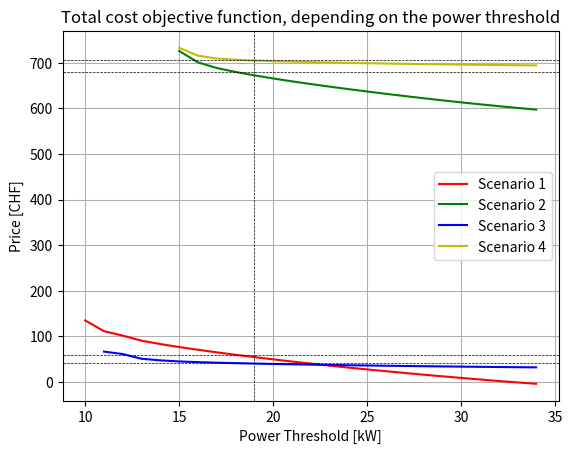

Generate this figure with matplotlib: (Note: this script raises an exception after producing the figure.)
import matplotlib.pyplot as plt
import numpy as np

threshold = range(35)  # Power threshold from 1 kW to 35 kW

#matrix, called prices, of dimension of 25 x 4
prices = np.zeros((35, 4))

prices[0,:] = [np.nan,np.nan,np.nan,np.nan] # 1 kW
prices[1,:] = [np.nan,np.nan,np.nan,np.nan] # 2 kW
prices[2,:] = [np.nan,np.nan,np.nan,np.nan] # 3 kW
prices[3,:] = [np.nan,np.nan,np.nan,np.nan] # 4 kW 
prices[4,:] = [np.nan,np.nan,np.nan,np.nan] # 5 kW
prices[5,:] = [np.nan,np.nan,np.nan,np.nan] # 6 kW
prices[6,:] = [np.nan,np.nan,np.nan,np.nan] # 7 kW
prices[7,:] = [np.nan,np.nan,np.nan,np.nan] # 8 kW
prices[8,:] = [np.nan,np.nan,np.nan,np.nan] # 9 kW
prices[9,:] = [np.nan,np.nan,np.nan,np.nan] # 10 kW
prices[10,:] = [135.186,np.nan,np.nan,np.nan] # 11 kW
prices[11,:] = [111.486,np.nan,66.7757 ,np.nan] # 12 kW
prices[12,:] = [101.785,np.nan,61.4007,np.nan] # 13 kW
prices[13,:] = [90.6215,np.nan,51.0415,np.nan] # 14 kW
prices[14,:] = [83.3167,np.nan,47.5635,np.nan] # 15 kW
prices[15,:] = [76.7737,725.95,45.1911,732.967] # 16 kW
prices[16,:] = [70.7681,701.061,43.6884,715.66] # 17 kW
prices[17,:] = [65.1448,688.594,42.491,709.464] # 18 kW 
prices[18,:] = [59.825,679.977,41.4571,706.771] # 19 kW
prices[19,:] = [54.7428,672.594,40.5322,705.045] # 20 kW
prices[20,:] = [49.7721,665.709,39.692,703.68] # 21 kW
prices[21,:] = [44.9984,659.414,38.9196,702.575] # 22 kW
prices[22,:] = [40.4614,653.484,38.2103,701.583] # 23 kW
prices[23,:] = [36.0458,647.815,37.5509,700.687] # 24 kW
prices[24,:] = [31.7295,642.384,36.9236,699.883] # 25 kW
prices[25,:] = [27.7041,637.134,36.3327,699.137] # 26 kW
prices[26,:] = [23.7943,631.995,35.7846,698.448] # 27 kW
prices[27,:] = [19.9891,627.125,35.2548,697.805] # 28 kW
prices[28,:] = [16.1968,622.388,34.7513,697.195] # 29 kW
prices[29,:] = [12.5764,617.786,34.2837,696.644] # 30 kW
prices[30,:] = [9.07126,613.34,33.8467,696.111] # 31 kW
prices[31,:] = [5.68371,609.053,33.4118,695.593] # 32 kW
prices[32,:] = [2.3517,605.006,32.9783,695.125] # 33 kW
prices[33,:] = [-0.768382,601.109,32.5725,694.684] # 34 kW
prices[34,:] = [-3.78913,597.373,32.2155,694.244] # 35 kW

#plot
plt.plot(threshold, prices[:,0], 'r', label='Scenario 1')
plt.plot(threshold, prices[:,1], 'g', label='Scenario 2')
plt.plot(threshold, prices[:,2], 'b', label='Scenario 3')
plt.plot(threshold, prices[:,3], 'y', label='Scenario 4')
plt.axvline(x=19, color='k', linestyle='--', linewidth=0.5)
plt.axhline(y=59.825, color='k', linestyle='--', linewidth=0.5)
plt.axhline(y=679.977, color='k', linestyle='--', linewidth=0.5)
plt.axhline(y=41.4571, color='k', linestyle='--', linewidth=0.5)
plt.axhline(y=706.771, color='k', linestyle='--', linewidth=0.5)
plt.xlabel('Power Threshold [kW]')
plt.ylabel('Price [CHF]')
plt.title('Total cost objective function, depending on the power threshold')
plt.grid(True)
plt.legend()
plt.savefig('plots/Graph_Cost_VS_Threshold.png', dpi=300, bbox_inches='tight')
plt.show()
